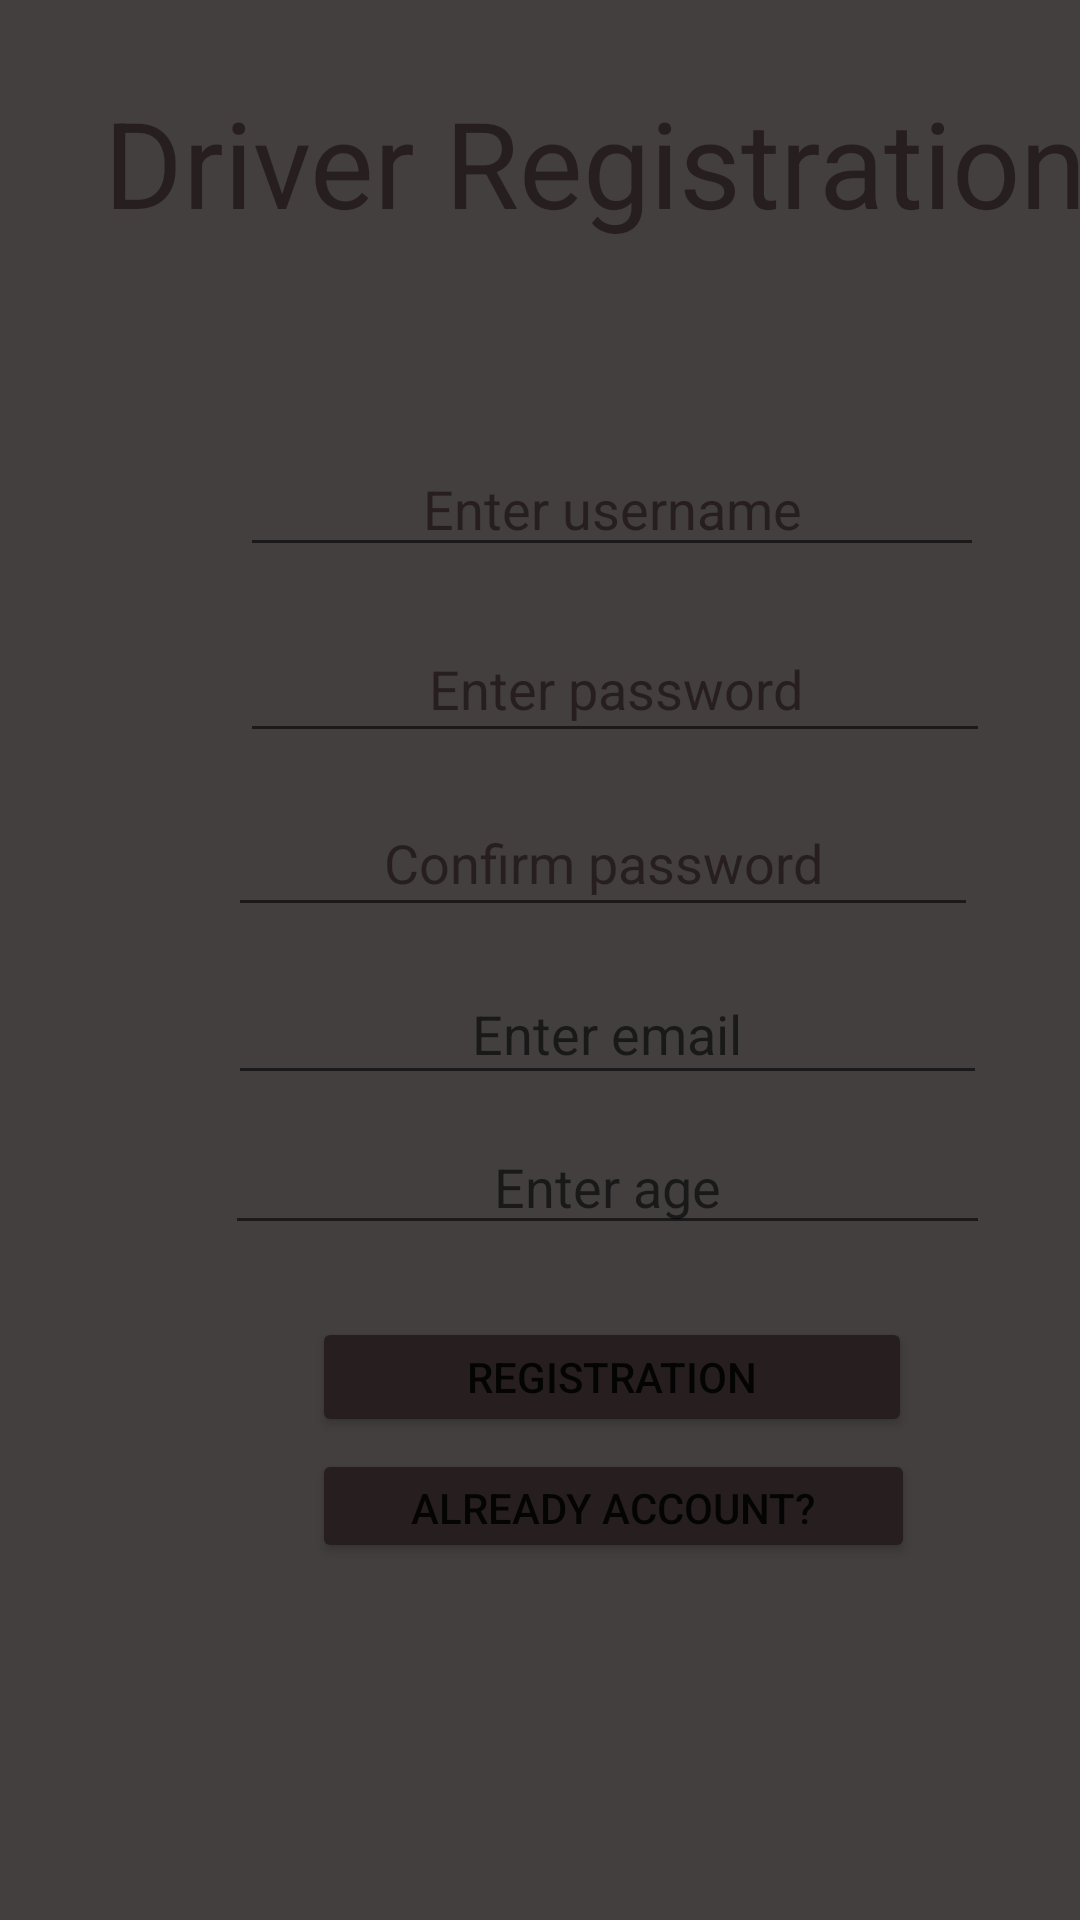

This screen was rendered from an Android layout file. Write that file and the resources it references.
<!-- AndroidManifest.xml: application theme Theme.UberClone -->
<!-- res/layout/activity_driver_registration.xml -->
<?xml version="1.0" encoding="utf-8"?>
<androidx.constraintlayout.widget.ConstraintLayout xmlns:android="http://schemas.android.com/apk/res/android"
    xmlns:app="http://schemas.android.com/apk/res-auto"
    xmlns:tools="http://schemas.android.com/tools"
    android:layout_width="match_parent"
    android:layout_height="match_parent"
    android:background="#433F3F"
    tools:context=".Registration.DriverRegistration">

    <TextView
        android:id="@+id/textView3"
        android:layout_width="340dp"
        android:layout_height="76dp"
        android:layout_marginStart="28dp"
        android:layout_marginTop="16dp"
        android:gravity="center"
        android:text="Driver Registration"
        android:textColor="#271F1F"
        android:textSize="40dp"
        app:layout_constraintStart_toStartOf="parent"
        app:layout_constraintTop_toTopOf="parent" />


    <Button
        android:id="@+id/alreadyAccountDriver"
        android:layout_width="201dp"
        android:layout_height="38dp"
        android:layout_marginStart="104dp"
        android:layout_marginTop="4dp"
        android:backgroundTint="#271F1F"
        android:onClick="driverHasAlreadyAccount"
        android:text="Already account?"
        app:layout_constraintStart_toStartOf="parent"
        app:layout_constraintTop_toBottomOf="@+id/registrationDriver"
        app:strokeColor="#2E2828" />

    <EditText
        android:id="@+id/drivernameforregistration"
        android:layout_width="248dp"
        android:layout_height="42dp"
        android:layout_marginStart="80dp"
        android:layout_marginTop="20dp"
        android:ems="10"
        android:gravity="center"
        android:hint="Enter username"
        android:inputType="textPersonName"
        android:textColorHint="#271F1F"
        app:layout_constraintStart_toStartOf="parent"
        app:layout_constraintTop_toBottomOf="@+id/driverwarning" />

    <EditText
        android:id="@+id/driverpasswordforregisttration"
        android:layout_width="250dp"
        android:layout_height="46dp"
        android:layout_marginStart="80dp"
        android:layout_marginTop="16dp"
        android:ems="10"
        android:gravity="center"
        android:hint="Enter password"
        android:inputType="textPassword"
        android:textColorHint="#271F1F"
        app:layout_constraintStart_toStartOf="parent"
        app:layout_constraintTop_toBottomOf="@+id/drivernameforregistration" />

    <EditText
        android:id="@+id/driverconfirmpassword"
        android:layout_width="250dp"
        android:layout_height="46dp"
        android:layout_marginStart="76dp"
        android:layout_marginTop="12dp"
        android:ems="10"
        android:gravity="center"
        android:hint="Confirm password"
        android:inputType="textPassword"
        android:textColorHint="#271F1F"
        app:layout_constraintStart_toStartOf="parent"
        app:layout_constraintTop_toBottomOf="@+id/driverpasswordforregisttration" />

    <Button
        android:id="@+id/registrationDriver"
        android:layout_width="200dp"
        android:layout_height="40dp"
        android:layout_marginStart="104dp"
        android:layout_marginTop="188dp"
        android:backgroundTint="#271F1F"
        android:onClick="registerDriver"
        android:text="Registration"
        app:layout_constraintStart_toStartOf="parent"
        app:layout_constraintTop_toBottomOf="@+id/driverpasswordforregisttration"
        app:strokeColor="#2E2828" />

    <TextView
        android:id="@+id/driverwarning"
        android:layout_width="331dp"
        android:layout_height="31dp"
        android:layout_marginStart="36dp"
        android:layout_marginTop="4dp"
        android:gravity="center"
        android:textColor="#FBFBFB"
        android:textSize="13dp"
        app:layout_constraintStart_toStartOf="parent"
        app:layout_constraintTop_toBottomOf="@+id/textView3" />

    <EditText
        android:id="@+id/driveremail"
        android:layout_width="253dp"
        android:layout_height="44dp"
        android:layout_marginStart="76dp"
        android:layout_marginTop="12dp"
        android:ems="10"
        android:gravity="center"
        android:hint="Enter email"
        android:inputType="textEmailAddress"
        app:layout_constraintStart_toStartOf="parent"
        app:layout_constraintTop_toBottomOf="@+id/driverconfirmpassword" />

    <EditText
        android:id="@+id/driverage"
        android:layout_width="255dp"
        android:layout_height="42dp"
        android:layout_marginStart="75dp"
        android:layout_marginTop="8dp"
        android:ems="10"
        android:gravity="center"
        android:hint="Enter age"
        android:inputType="number"
        app:layout_constraintStart_toStartOf="parent"
        app:layout_constraintTop_toBottomOf="@+id/driveremail" />

</androidx.constraintlayout.widget.ConstraintLayout>
<!-- resources referenced by this layout -->
<resources>
  <style name="Theme.UberClone" parent="Theme.MaterialComponents.DayNight.DarkActionBar">
          
          <item name="colorPrimary">@color/purple_500</item>
          <item name="colorPrimaryVariant">@color/purple_700</item>
          <item name="colorOnPrimary">@color/white</item>
          
          <item name="colorSecondary">@color/teal_200</item>
          <item name="colorSecondaryVariant">@color/teal_700</item>
          <item name="colorOnSecondary">@color/black</item>
          
          <item name="android:statusBarColor" tools:targetApi="l">?attr/colorPrimaryVariant</item>
          
      </style>
  <color name="purple_500">#FF6200EE</color>
  <color name="purple_700">#FF3700B3</color>
  <color name="white">#FFFFFFFF</color>
  <color name="teal_200">#FF03DAC5</color>
  <color name="teal_700">#FF018786</color>
  <color name="black">#FF000000</color>
</resources>
